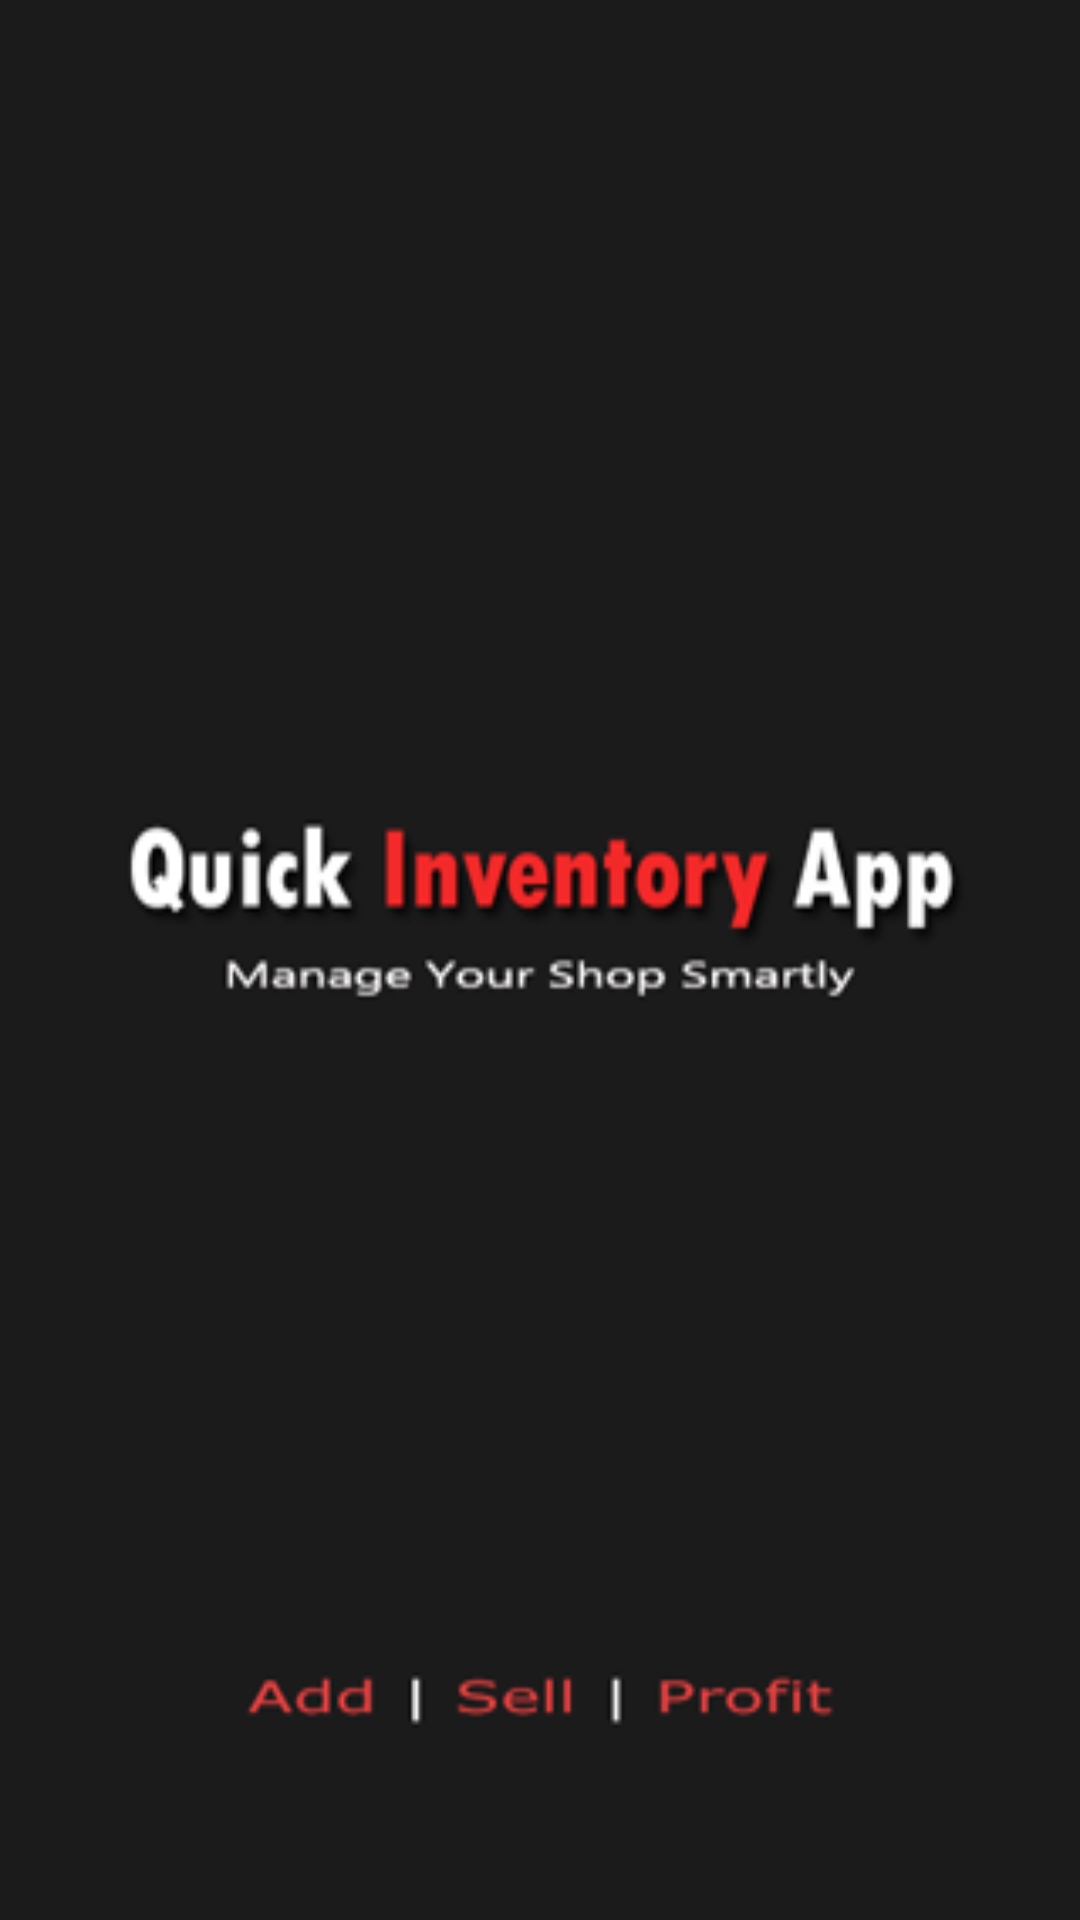

Here is an Android app screen rendered from its layout file. Give the layout XML and the strings, colors and styles it references.
<!-- AndroidManifest.xml: application theme AppTheme -->
<!-- res/layout/activity_splesh_screen.xml -->
<?xml version="1.0" encoding="utf-8"?>
<RelativeLayout xmlns:android="http://schemas.android.com/apk/res/android"
    xmlns:app="http://schemas.android.com/apk/res-auto"
    xmlns:tools="http://schemas.android.com/tools"
    android:layout_width="match_parent"
    android:layout_height="match_parent"
    android:background="@mipmap/spleshscreenmdpi"
    tools:context="com.example.android.quickinventoryapp.ActivityClasses.SpleshScreenActivity">

</RelativeLayout>
<!-- resources referenced by this layout -->
<resources>
  <!-- mipmap spleshscreenmdpi: png bitmap (mipmap-mdpi, 16375 bytes) -->
  <style name="AppTheme" parent="Theme.AppCompat.Light.DarkActionBar">
          
          <item name="colorPrimary">@color/colorPrimary</item>
          <item name="colorPrimaryDark">@color/colorPrimaryDark</item>
          <item name="colorAccent">@color/colorAccent</item>
  
      </style>
  <color name="colorPrimary">#151516</color>
  <color name="colorPrimaryDark">#212123</color>
  <color name="colorAccent">#FF4081</color>
</resources>
